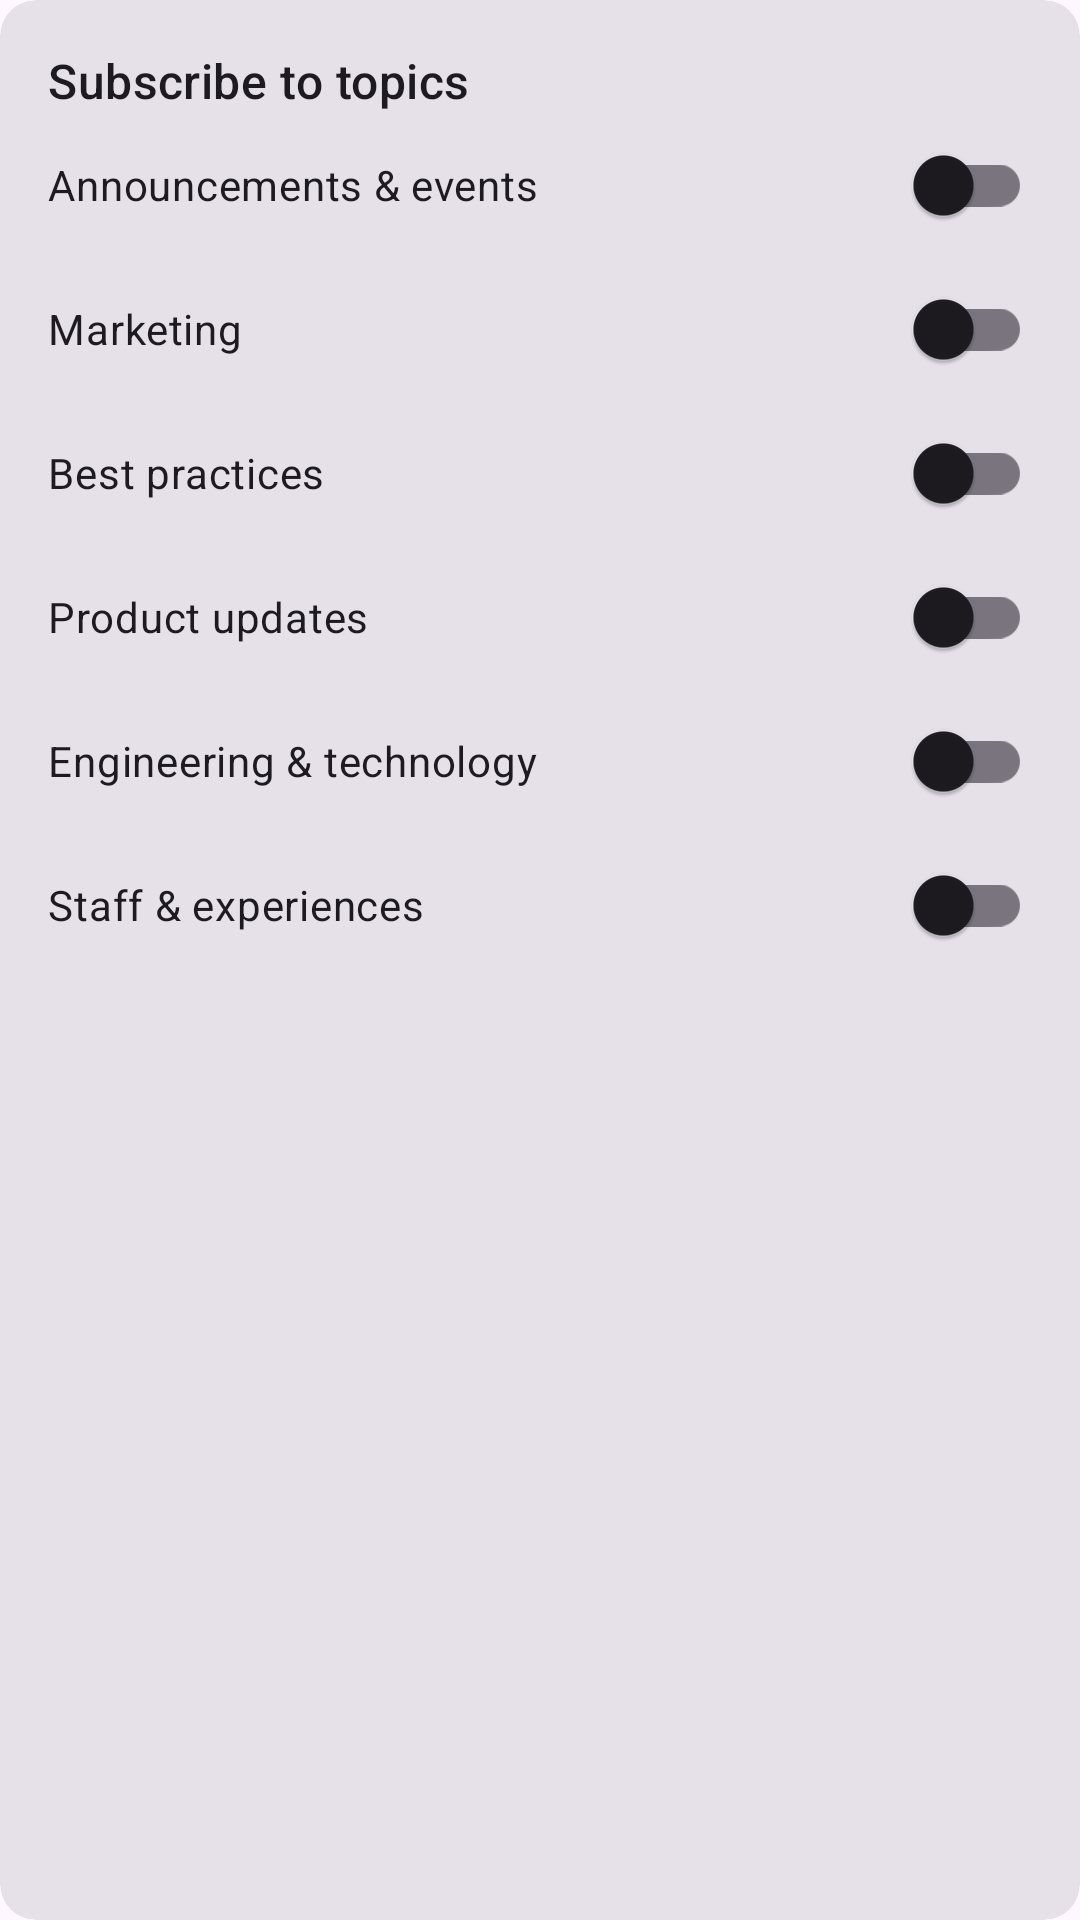

Reconstruct the res/layout file that produces this screen, plus the resources it refers to.
<!-- AndroidManifest.xml: application theme Theme.App -->
<!-- res/layout/fragment_settings_tags_card.xml -->
<?xml version="1.0" encoding="utf-8"?>
<com.google.android.material.card.MaterialCardView xmlns:android="http://schemas.android.com/apk/res/android"
    xmlns:app="http://schemas.android.com/apk/res-auto"
    style="?attr/materialCardViewFilledStyle"
    android:layout_width="match_parent"
    android:layout_height="wrap_content"
    android:orientation="vertical">

    <LinearLayout
        android:layout_width="match_parent"
        android:layout_height="wrap_content"
        android:orientation="vertical"
        android:padding="16dp">

        <TextView
            android:id="@+id/notifications_title"
            android:layout_width="match_parent"
            android:layout_height="wrap_content"
            android:drawablePadding="8dp"
            android:text="@string/settings_topics_title"
            android:textAppearance="?attr/textAppearanceTitleMedium"
            app:drawableTint="?attr/colorOnSurface"
            app:drawableStartCompat="@drawable/ic_baseline_sell_24" />

        <com.google.android.material.switchmaterial.SwitchMaterial
            android:id="@+id/announcements_switch"
            android:layout_width="match_parent"
            android:layout_height="wrap_content"
            android:text="@string/settings_topics_announcements"
            android:textAppearance="?attr/textAppearanceBodyMedium" />

        <com.google.android.material.switchmaterial.SwitchMaterial
            android:id="@+id/marketing_switch"
            android:layout_width="match_parent"
            android:layout_height="wrap_content"
            android:text="@string/settings_topics_marketing"
            android:textAppearance="?attr/textAppearanceBodyMedium" />

        <com.google.android.material.switchmaterial.SwitchMaterial
            android:id="@+id/best_practices_switch"
            android:layout_width="match_parent"
            android:layout_height="wrap_content"
            android:text="@string/settings_topics_best_practices"
            android:textAppearance="?attr/textAppearanceBodyMedium" />

        <com.google.android.material.switchmaterial.SwitchMaterial
            android:id="@+id/product_updates_switch"
            android:layout_width="match_parent"
            android:layout_height="wrap_content"
            android:text="@string/settings_topics_product_updates"
            android:textAppearance="?attr/textAppearanceBodyMedium" />

        <com.google.android.material.switchmaterial.SwitchMaterial
            android:id="@+id/engineering_switch"
            android:layout_width="match_parent"
            android:layout_height="wrap_content"
            android:text="@string/settings_topics_engineering"
            android:textAppearance="?attr/textAppearanceBodyMedium" />

        <com.google.android.material.switchmaterial.SwitchMaterial
            android:id="@+id/staff_switch"
            android:layout_width="match_parent"
            android:layout_height="wrap_content"
            android:text="@string/settings_topics_staff"
            android:textAppearance="?attr/textAppearanceBodyMedium" />

    </LinearLayout>

</com.google.android.material.card.MaterialCardView>
<!-- resources referenced by this layout -->
<resources>
  <string name="settings_topics_announcements">Announcements &amp; events</string>
  <string name="settings_topics_best_practices">Best practices</string>
  <string name="settings_topics_engineering">Engineering &amp; technology</string>
  <string name="settings_topics_marketing">Marketing</string>
  <string name="settings_topics_product_updates">Product updates</string>
  <string name="settings_topics_staff">Staff &amp; experiences</string>
  <string name="settings_topics_title">Subscribe to topics</string>
  <style name="Theme.App" parent="Base.Theme.App">
          <item name="windowActionBar">false</item>
          <item name="windowNoTitle">true</item>
  
          
          <item name="android:navigationBarColor">@android:color/transparent</item>
          <item name="android:statusBarColor">@android:color/transparent</item>
          <item name="android:windowLightStatusBar">?attr/isLightTheme</item>
      </style>
  <style name="Base.Theme.App" parent="Theme.Material3.DayNight">
          
          
      </style>
</resources>
